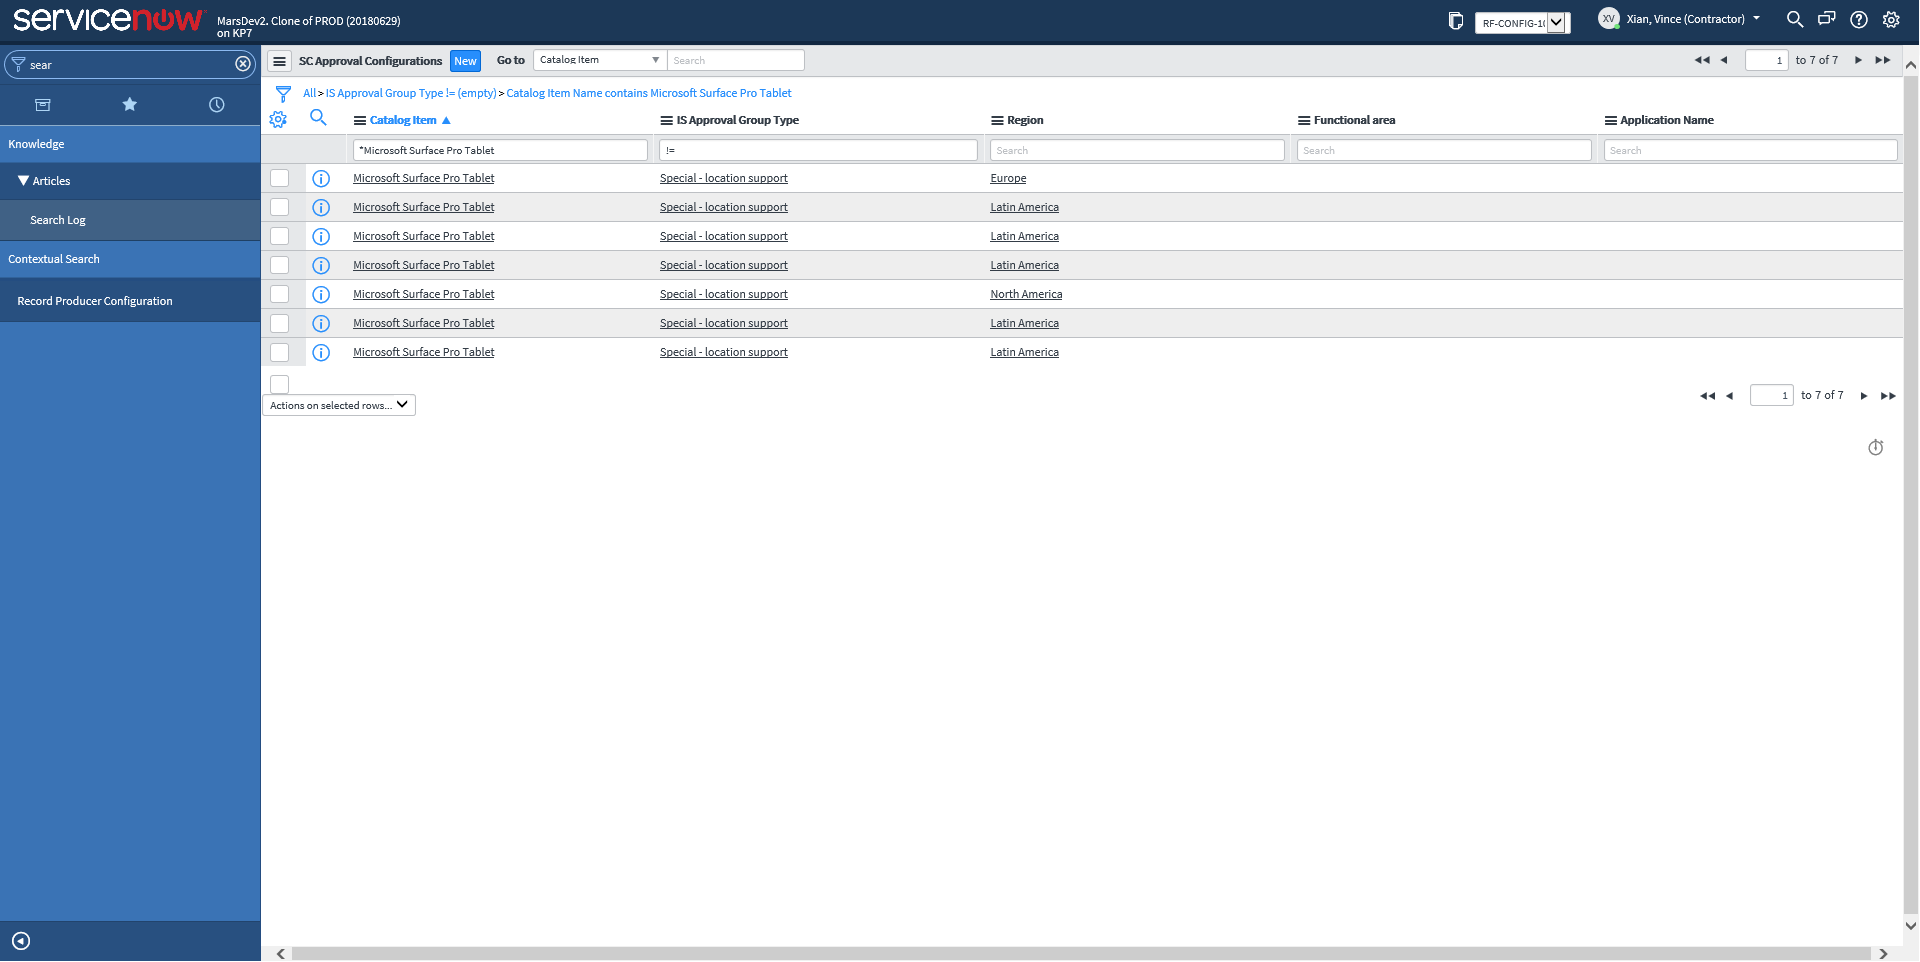
Task: remove validation task for items
Workflow: updatesingleCIApprovalType

Step 1: Attach Browser 'SCApprova Page' in window '* | ServiceNow'

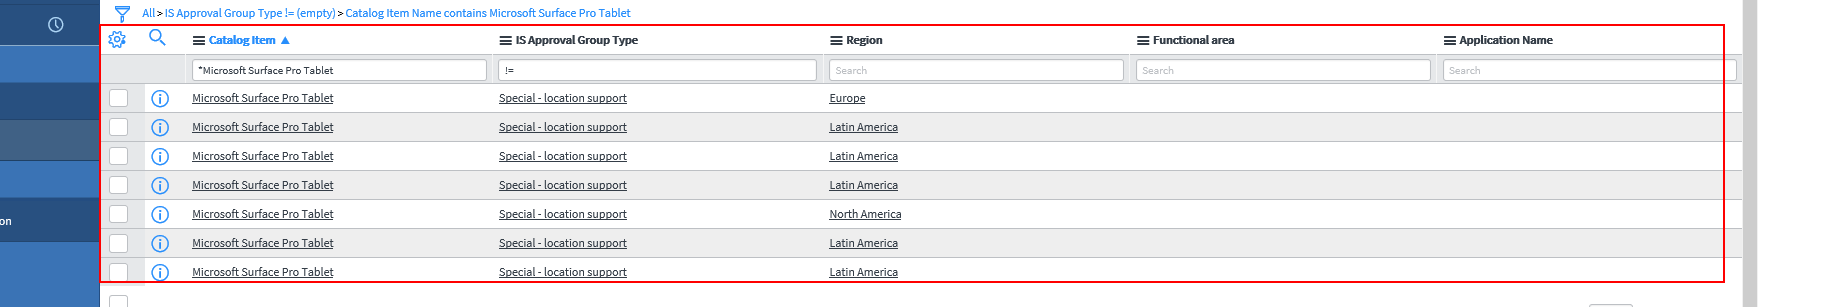
Step 2 [try]: get-text from the table

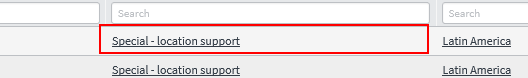
Step 3 [try]: click

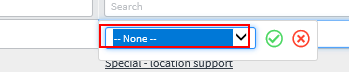
Step 4: select "-- None --" in the drop-down 'cell_edit_value' in window 'SC Approval Configurations | ServiceNow'